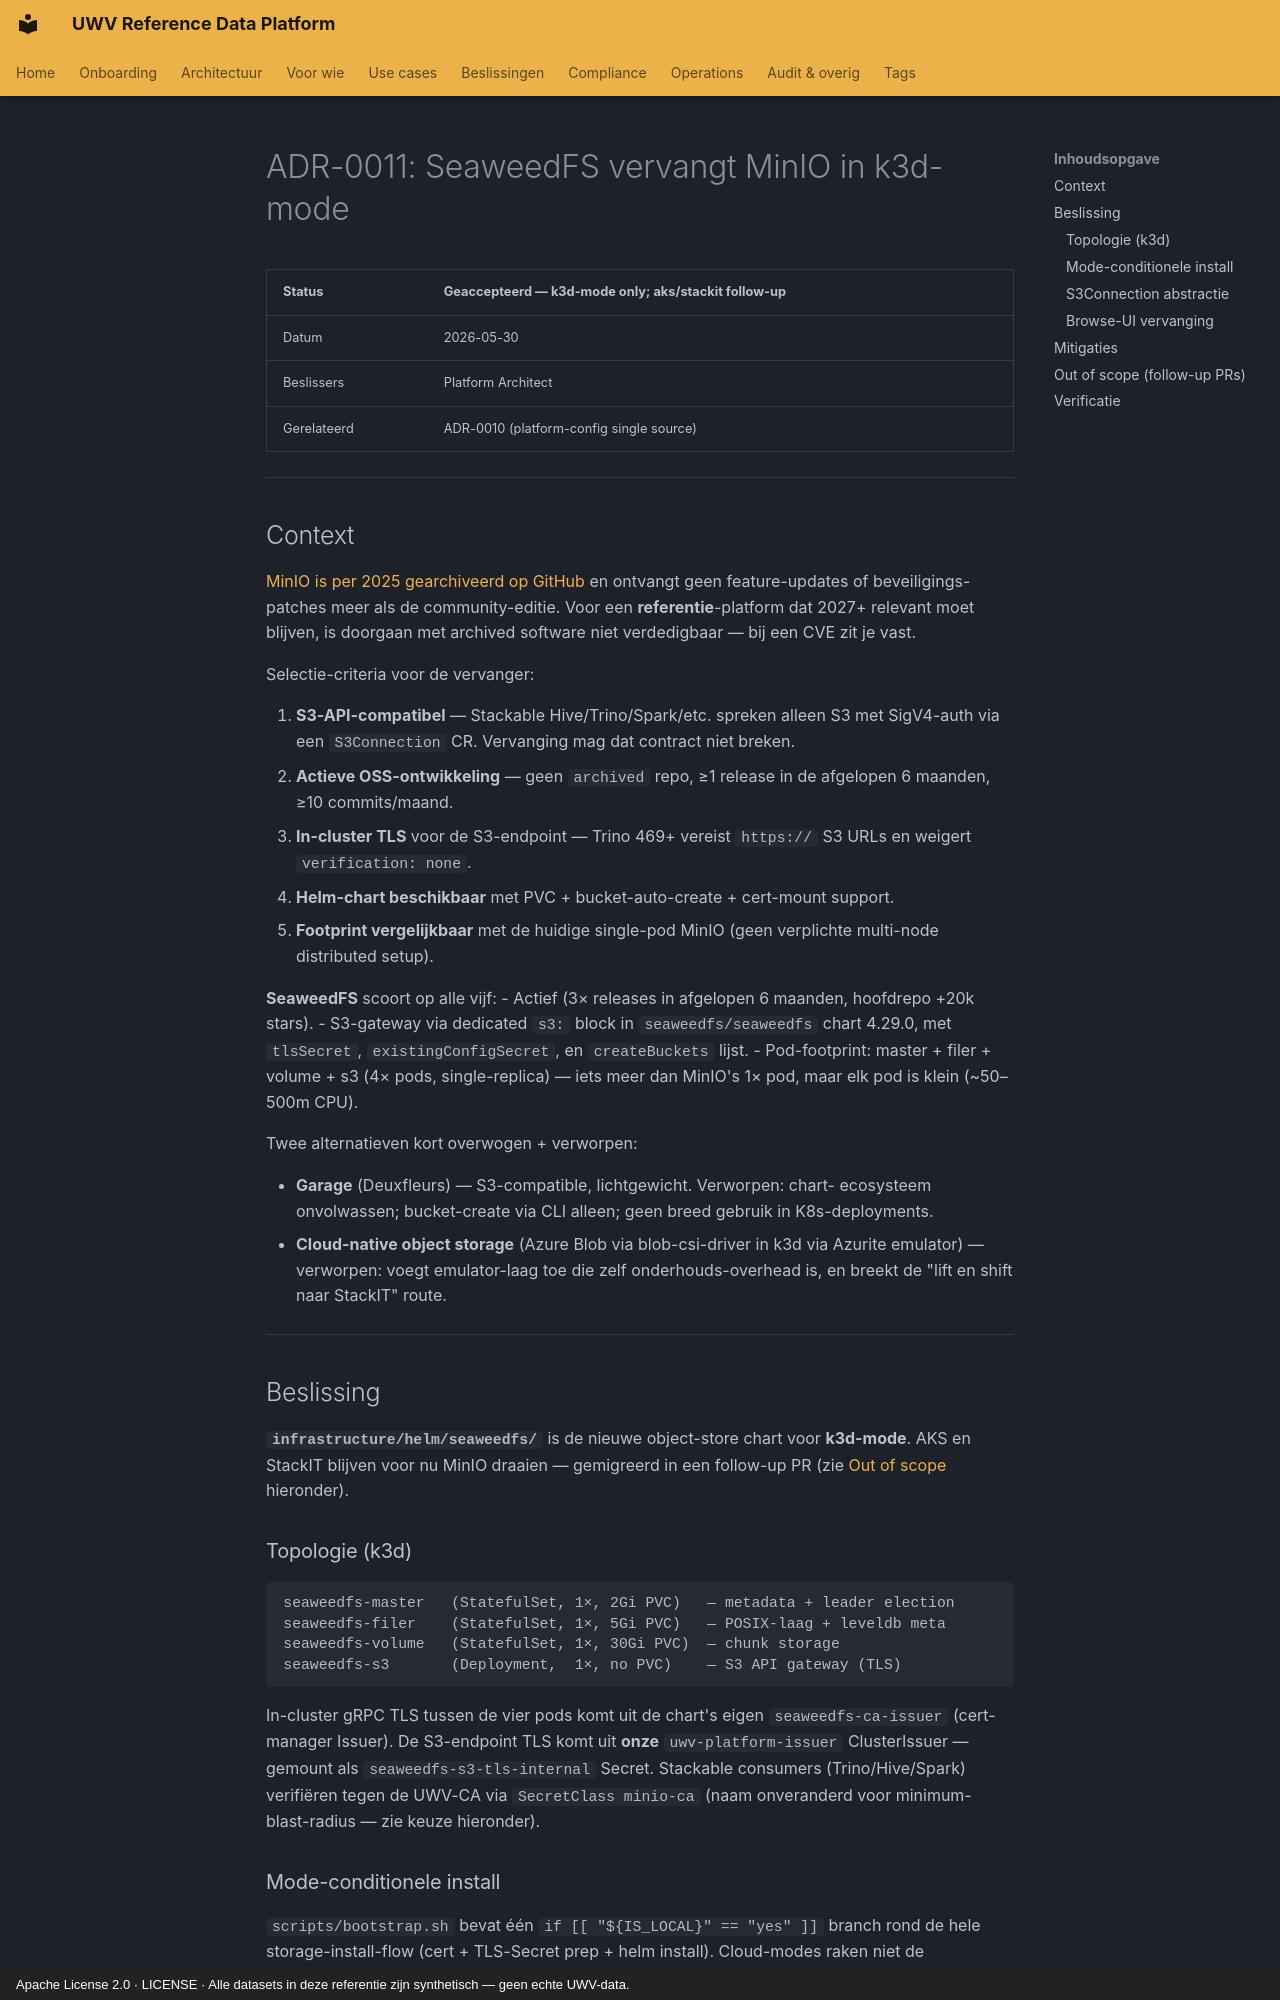

repository: fresh-minds/FreshStackableDataPlatform · page: adr/0011-seaweedfs-replaces-minio/index.html · generator: mkdocs · copyright: Apache License 2.0 · LICENSE · Alle datasets in deze referentie zijn synthetisch — geen echte UWV-data.

# ADR-0011: SeaweedFS vervangt MinIO in k3d-mode

| Status | **Geaccepteerd — k3d-mode only; aks/stackit follow-up** |
|---|---|
| Datum | 2026-05-30 |
| Beslissers | Platform Architect |
| Gerelateerd | ADR-0010 (platform-config single source) |

---

## Context

[MinIO is per 2025 gearchiveerd op GitHub](https://github.com/minio/minio)
en ontvangt geen feature-updates of beveiligings-patches meer als de
community-editie. Voor een **referentie**-platform dat 2027+ relevant moet
blijven, is doorgaan met archived software niet verdedigbaar — bij een CVE
zit je vast.

Selectie-criteria voor de vervanger:

1. **S3-API-compatibel** — Stackable Hive/Trino/Spark/etc. spreken alleen S3
   met SigV4-auth via een `S3Connection` CR. Vervanging mag dat contract niet
   breken.
2. **Actieve OSS-ontwikkeling** — geen `archived` repo, ≥1 release in de
   afgelopen 6 maanden, ≥10 commits/maand.
3. **In-cluster TLS** voor de S3-endpoint — Trino 469+ vereist `https://`
   S3 URLs en weigert `verification: none`.
4. **Helm-chart beschikbaar** met PVC + bucket-auto-create + cert-mount
   support.
5. **Footprint vergelijkbaar** met de huidige single-pod MinIO (geen
   verplichte multi-node distributed setup).

**SeaweedFS** scoort op alle vijf:
- Actief (3× releases in afgelopen 6 maanden, hoofdrepo +20k stars).
- S3-gateway via dedicated `s3:` block in `seaweedfs/seaweedfs` chart 4.29.0,
  met `tlsSecret`, `existingConfigSecret`, en `createBuckets` lijst.
- Pod-footprint: master + filer + volume + s3 (4× pods, single-replica) —
  iets meer dan MinIO's 1× pod, maar elk pod is klein (~50–500m CPU).

Twee alternatieven kort overwogen + verworpen:

- **Garage** (Deuxfleurs) — S3-compatible, lichtgewicht. Verworpen: chart-
  ecosysteem onvolwassen; bucket-create via CLI alleen; geen breed gebruik
  in K8s-deployments.
- **Cloud-native object storage** (Azure Blob via blob-csi-driver in k3d via
  Azurite emulator) — verworpen: voegt emulator-laag toe die zelf
  onderhouds-overhead is, en breekt de "lift en shift naar StackIT" route.

---

## Beslissing

**`infrastructure/helm/seaweedfs/`** is de nieuwe object-store chart voor
**k3d-mode**. AKS en StackIT blijven voor nu MinIO draaien — gemigreerd in
een follow-up PR (zie [Out of scope](#out-of-scope) hieronder).

### Topologie (k3d)

```
seaweedfs-master   (StatefulSet, 1×, 2Gi PVC)   — metadata + leader election
seaweedfs-filer    (StatefulSet, 1×, 5Gi PVC)   — POSIX-laag + leveldb meta
seaweedfs-volume   (StatefulSet, 1×, 30Gi PVC)  — chunk storage
seaweedfs-s3       (Deployment,  1×, no PVC)    — S3 API gateway (TLS)
```

In-cluster gRPC TLS tussen de vier pods komt uit de chart's eigen
`seaweedfs-ca-issuer` (cert-manager Issuer). De S3-endpoint TLS komt uit
**onze** `uwv-platform-issuer` ClusterIssuer — gemount als
`seaweedfs-s3-tls-internal` Secret. Stackable consumers (Trino/Hive/Spark)
verifiëren tegen de UWV-CA via `SecretClass minio-ca` (naam onveranderd
voor minimum-blast-radius — zie keuze hieronder).

### Mode-conditionele install

`scripts/bootstrap.sh` bevat één `if [[ "${IS_LOCAL}" == "yes" ]]` branch
rond de hele storage-install-flow (cert + TLS-Secret prep + helm install).
Cloud-modes raken niet de SeaweedFS-paths. Idempotent — bestaande clusters
ervaren geen wijziging tot deze branch landt + bootstrap opnieuw draait.
